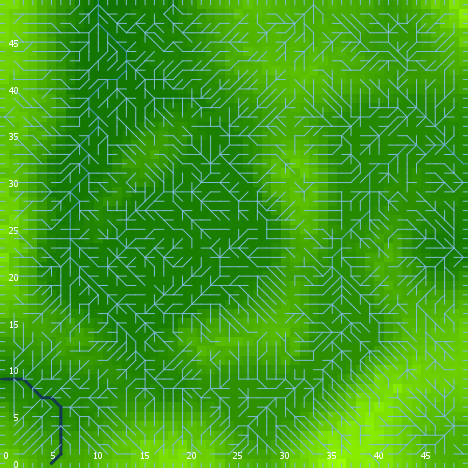

The table this chart was drawn from, first rows:
export-world data (NetLogo 6.0.4)
land_05_withInitialEcologicalCommunity.n…
05/27/2020 14:18:50:069 +0100
RANDOM STATE
0 0 -1727483681 76 0.3963387900399424 fa…
GLOBALS
min-pxcor, max-pxcor, min-pycor, max-pycor, perspective, subject, nextIndex, directed-links, ticks, display-mode, ecol_brushfrequencyinflection, ecol_brushfrequencyrate, ecol_grassfrequencyinflection, ecol_grassfrequencyrate, ecol_woodfrequencyinflection, ecol_woodfrequencyrate, elevationdistribution, elev_algorithm-style, elev_featureanglerange, elev_inversioniterations, elev_noise, elev_numdepressions, elev_numprotuberances, elev_numranges
0, 49, 0, 49, 0, nobody, 2600, "UNDIRECTED", -1, "terrain", 15.12, 0.07278, 2.399, 0.08134, 42.21, 0.05624, [6.71621137677542 2.567514454899694 0.29…, "C#", 3.262, 1.788, 3.65, 6, 8, 8
TURTLES
who, color, heading, xcor, ycor, shape, label, label-color, breed, hidden?, size, pen-size, pen-mode, numpoints
0, 75, 194, 17, 18, "default", "", 9.9, {breed flowholders}, true, 1, 1, "up", 
1, 125, 40, 39, 1, "default", "", 9.9, {breed flowholders}, true, 1, 1, "up", 
2, 35, 166, 30, 33, "default", "", 9.9, {breed flowholders}, true, 1, 1, "up", 
3, 125, 348, 29, 4, "default", "", 9.9, {breed flowholders}, true, 1, 1, "up", 
4, 105, 228, 8, 48, "default", "", 9.9, {breed flowholders}, true, 1, 1, "up", 
5, 97, 0, 34, 49, "line half", "", 9.9, {breed flowholders}, false, 1, 1, "up", 
6, 135, 319, 22, 22, "default", "", 9.9, {breed flowholders}, true, 1, 1, "up", 
7, 35, 82, 1, 21, "default", "", 9.9, {breed flowholders}, true, 1, 1, "up", 
8, 125, 304, 45, 41, "default", "", 9.9, {breed flowholders}, true, 1, 1, "up", 
9, 5, 106, 30, 2, "default", "", 9.9, {breed flowholders}, true, 1, 1, "up", 
10, 115, 324, 19, 24, "default", "", 9.9, {breed flowholders}, true, 1, 1, "up", 
11, 125, 59, 13, 4, "default", "", 9.9, {breed flowholders}, true, 1, 1, "up", 
12, 25, 9, 1, 44, "default", "", 9.9, {breed flowholders}, true, 1, 1, "up", 
13, 135, 204, 47, 25, "default", "", 9.9, {breed flowholders}, true, 1, 1, "up", 
14, 125, 170, 40, 7, "default", "", 9.9, {breed flowholders}, true, 1, 1, "up", 
15, 125, 51, 15, 27, "default", "", 9.9, {breed flowholders}, true, 1, 1, "up", 
16, 15, 72, 43, 44, "default", "", 9.9, {breed flowholders}, true, 1, 1, "up", 
17, 95, 113, 18, 35, "default", "", 9.9, {breed flowholders}, true, 1, 1, "up", 
18, 97, 90, 49, 46, "line half", "", 9.9, {breed flowholders}, false, 1, 1, "up", 
19, 5, 264, 6, 25, "default", "", 9.9, {breed flowholders}, true, 1, 1, "up", 
20, 97, 90, 49, 13, "line half", "", 9.9, {breed flowholders}, false, 1, 1, "up", 
21, 55, 359, 43, 15, "default", "", 9.9, {breed flowholders}, true, 1, 1, "up", 
22, 125, 78, 22, 46, "default", "", 9.9, {breed flowholders}, true, 1, 1, "up", 
23, 75, 333, 2, 23, "default", "", 9.9, {breed flowholders}, true, 1, 1, "up", 
24, 35, 189, 31, 33, "default", "", 9.9, {breed flowholders}, true, 1, 1, "up", 
25, 115, 25, 37, 21, "default", "", 9.9, {breed flowholders}, true, 1, 1, "up", 
26, 15, 113, 13, 41, "default", "", 9.9, {breed flowholders}, true, 1, 1, "up", 
27, 35, 97, 37, 15, "default", "", 9.9, {breed flowholders}, true, 1, 1, "up", 
28, 105, 205, 35, 43, "default", "", 9.9, {breed flowholders}, true, 1, 1, "up", 
29, 115, 251, 15, 21, "default", "", 9.9, {breed flowholders}, true, 1, 1, "up", 
30, 15, 176, 4, 10, "default", "", 9.9, {breed flowholders}, true, 1, 1, "up", 
31, 105, 292, 20, 33, "default", "", 9.9, {breed flowholders}, true, 1, 1, "up", 
32, 97, 0, 28, 49, "line half", "", 9.9, {breed flowholders}, false, 1, 1, "up", 
33, 15, 140, 5, 21, "default", "", 9.9, {breed flowholders}, true, 1, 1, "up", 
34, 15, 134, 4, 23, "default", "", 9.9, {breed flowholders}, true, 1, 1, "up", 
35, 95, 247, 33, 30, "default", "", 9.9, {breed flowholders}, true, 1, 1, "up", 
36, 85, 348, 26, 42, "default", "", 9.9, {breed flowholders}, true, 1, 1, "up", 
37, 85, 320, 2, 40, "default", "", 9.9, {breed flowholders}, true, 1, 1, "up", 
38, 105, 285, 40, 48, "default", "", 9.9, {breed flowholders}, true, 1, 1, "up", 
39, 25, 295, 15, 4, "default", "", 9.9, {breed flowholders}, true, 1, 1, "up", 
40, 35, 149, 1, 17, "default", "", 9.9, {breed flowholders}, true, 1, 1, "up", 
41, 55, 165, 36, 37, "default", "", 9.9, {breed flowholders}, true, 1, 1, "up", 
42, 65, 165, 19, 8, "default", "", 9.9, {breed flowholders}, true, 1, 1, "up", 
43, 85, 353, 43, 12, "default", "", 9.9, {breed flowholders}, true, 1, 1, "up", 
44, 35, 64, 18, 42, "default", "", 9.9, {breed flowholders}, true, 1, 1, "up", 
45, 35, 322, 16, 6, "default", "", 9.9, {breed flowholders}, true, 1, 1, "up", 
46, 95, 128, 9, 17, "default", "", 9.9, {breed flowholders}, true, 1, 1, "up", 
47, 105, 308, 2, 45, "default", "", 9.9, {breed flowholders}, true, 1, 1, "up", 
48, 135, 270, 24, 10, "default", "", 9.9, {breed flowholders}, true, 1, 1, "up", 
49, 97, 270, 0, 18, "line half", "", 9.9, {breed flowholders}, false, 1, 1, "up", 
50, 95, 123, 11, 28, "default", "", 9.9, {breed flowholders}, true, 1, 1, "up", 
... 10,126 more rows
